Labelled photos from "dataset_v1_new", an image-classification folder in Shinecchi/HairBaldness. The possible labels are: bald, balding, healthy, mild thinning, moderate thinning, severe thinning.

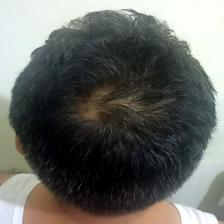
Label: moderate thinning

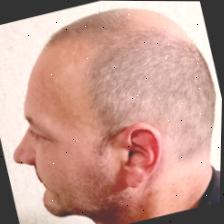
Label: severe thinning

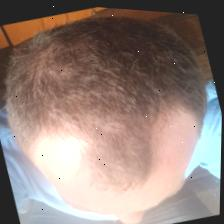
Label: mild thinning

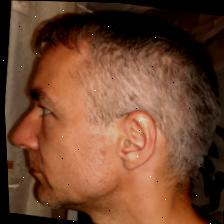
Label: healthy

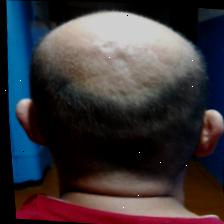
Label: bald

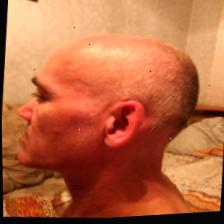
Label: balding
